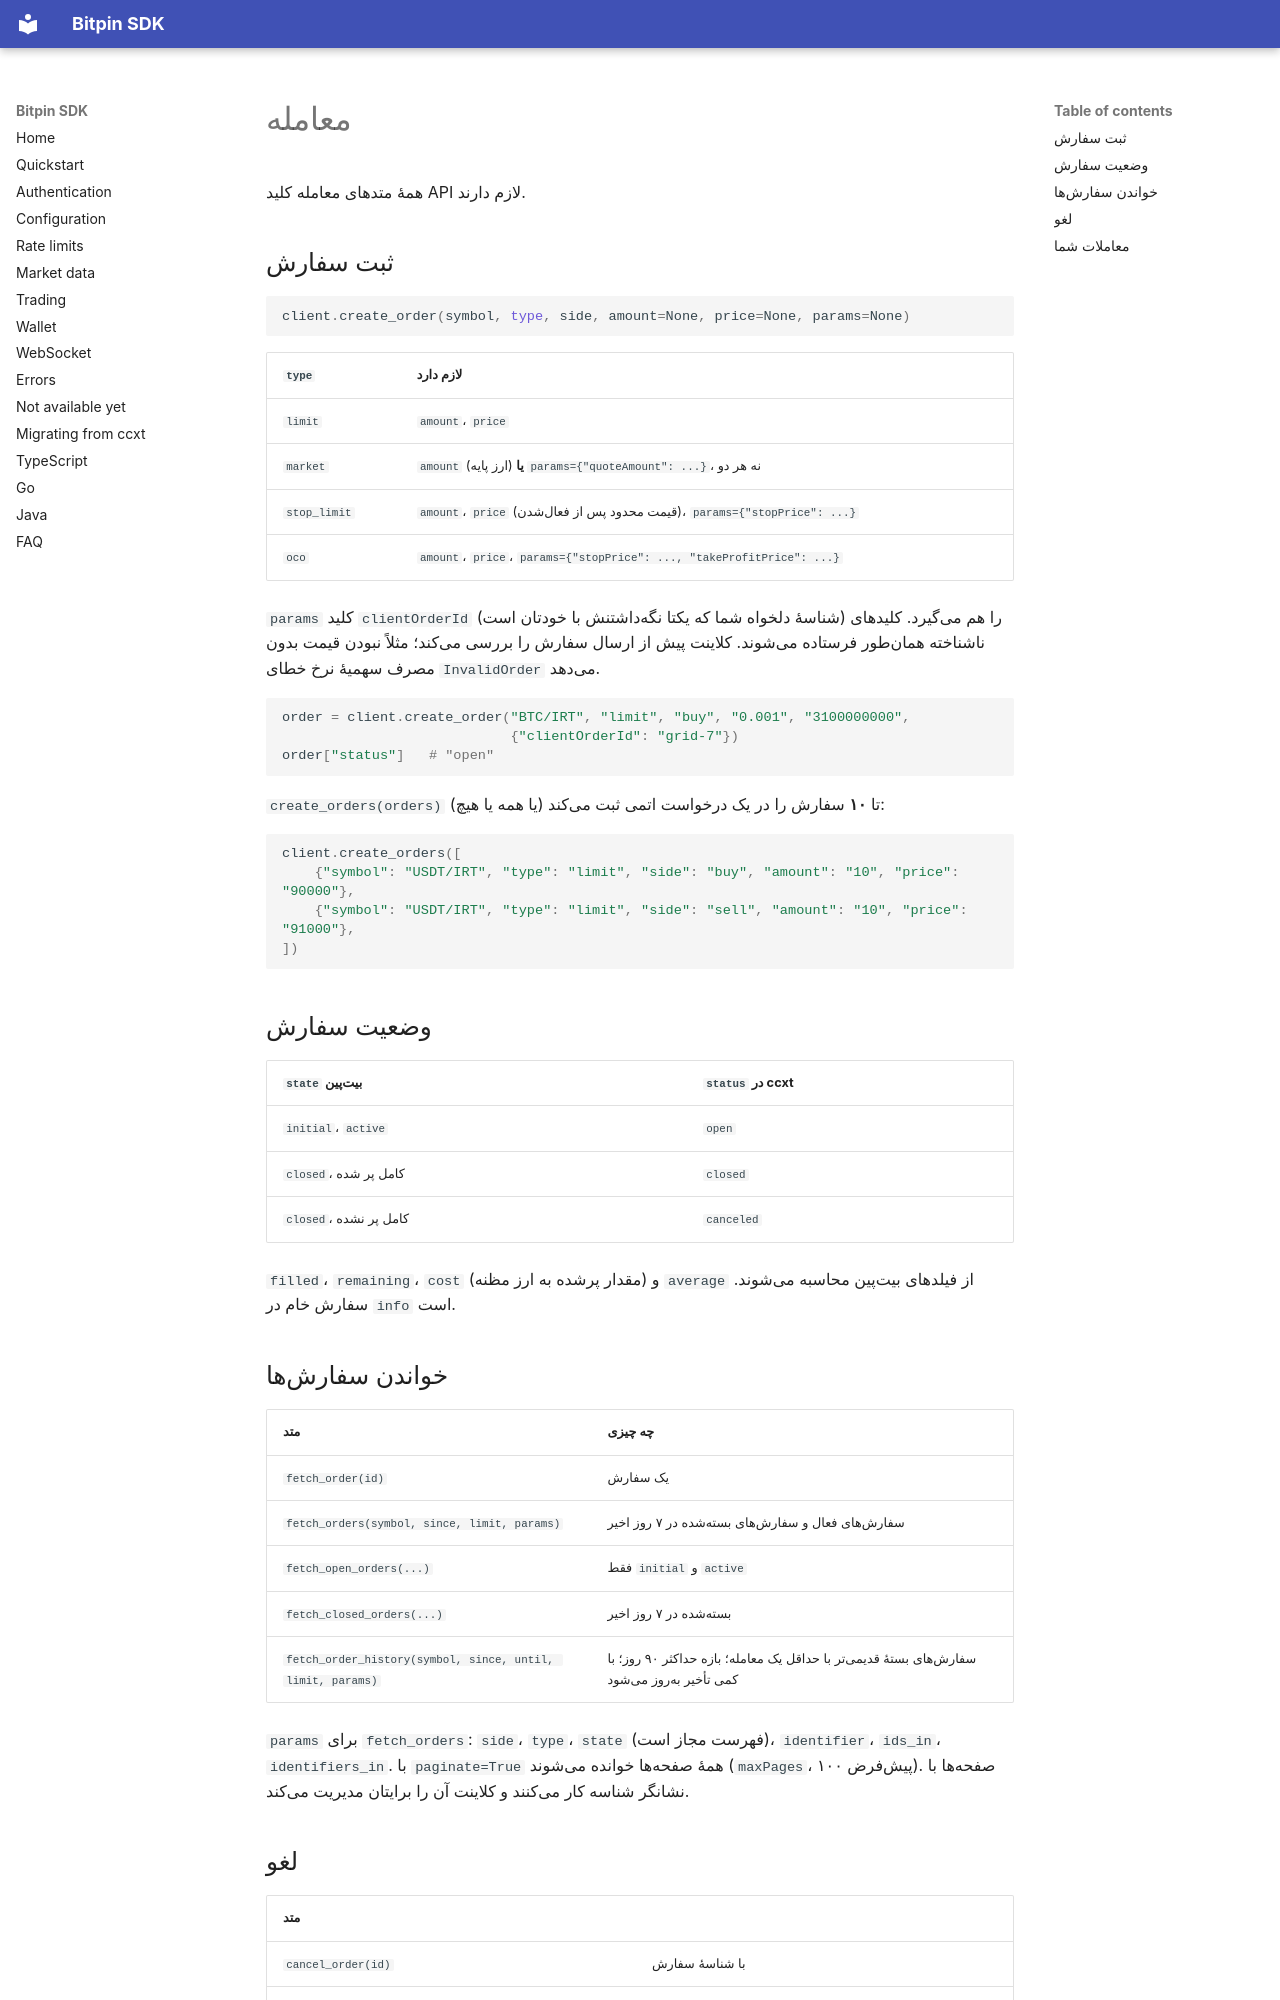

repository: bitpin-dev/bitpin-sdk · page: fa/trading/index.html · generator: mkdocs

# معامله

همهٔ متدهای معامله کلید API لازم دارند.

## ثبت سفارش

```python
client.create_order(symbol, type, side, amount=None, price=None, params=None)
```

| `type` | لازم دارد |
|---|---|
| `limit` | `amount`، `price` |
| `market` | `amount` (ارز پایه) **یا** `params={"quoteAmount": ...}`، نه هر دو |
| `stop_limit` | `amount`، `price` (قیمت محدود پس از فعالشدن)، `params={"stopPrice": ...}` |
| `oco` | `amount`، `price`، `params={"stopPrice": ..., "takeProfitPrice": ...}` |

`params` کلید `clientOrderId` (شناسهٔ دلخواه شما که یکتا نگهداشتنش با خودتان است) را هم میگیرد. کلیدهای ناشناخته همانطور فرستاده میشوند. کلاینت پیش از ارسال سفارش را بررسی میکند؛ مثلاً نبودن قیمت بدون مصرف سهمیهٔ نرخ خطای `InvalidOrder` میدهد.

```python
order = client.create_order("BTC/IRT", "limit", "buy", "0.001", "3100000000",
                            {"clientOrderId": "grid-7"})
order["status"]   # "open"
```

`create_orders(orders)` تا **۱۰** سفارش را در یک درخواست اتمی ثبت میکند (یا همه یا هیچ):

```python
client.create_orders([
    {"symbol": "USDT/IRT", "type": "limit", "side": "buy", "amount": "10", "price": "90000"},
    {"symbol": "USDT/IRT", "type": "limit", "side": "sell", "amount": "10", "price": "91000"},
])
```

## وضعیت سفارش

| `state` بیتپین | `status` در ccxt |
|---|---|
| `initial`، `active` | `open` |
| `closed`، کامل پر شده | `closed` |
| `closed`، کامل پر نشده | `canceled` |

`filled`، `remaining`، `cost` (مقدار پرشده به ارز مظنه) و `average` از فیلدهای بیتپین محاسبه میشوند. سفارش خام در `info` است.

## خواندن سفارشها

| متد | چه چیزی |
|---|---|
| `fetch_order(id)` | یک سفارش |
| `fetch_orders(symbol, since, limit, params)` | سفارشهای فعال و سفارشهای بستهشده در ۷ روز اخیر |
| `fetch_open_orders(...)` | فقط `initial` و `active` |
| `fetch_closed_orders(...)` | بستهشده در ۷ روز اخیر |
| `fetch_order_history(symbol, since, until, limit, params)` | سفارشهای بستهٔ قدیمیتر با حداقل یک معامله؛ بازه حداکثر ۹۰ روز؛ با کمی تأخیر بهروز میشود |

`params` برای `fetch_orders`: `side`، `type`، `state` (فهرست مجاز است)، `identifier`، `ids_in`، `identifiers_in`. با `paginate=True` همهٔ صفحهها خوانده میشوند (`maxPages`، پیشفرض ۱۰۰). صفحهها با نشانگر شناسه کار میکنند و کلاینت آن را برایتان مدیریت میکند.
